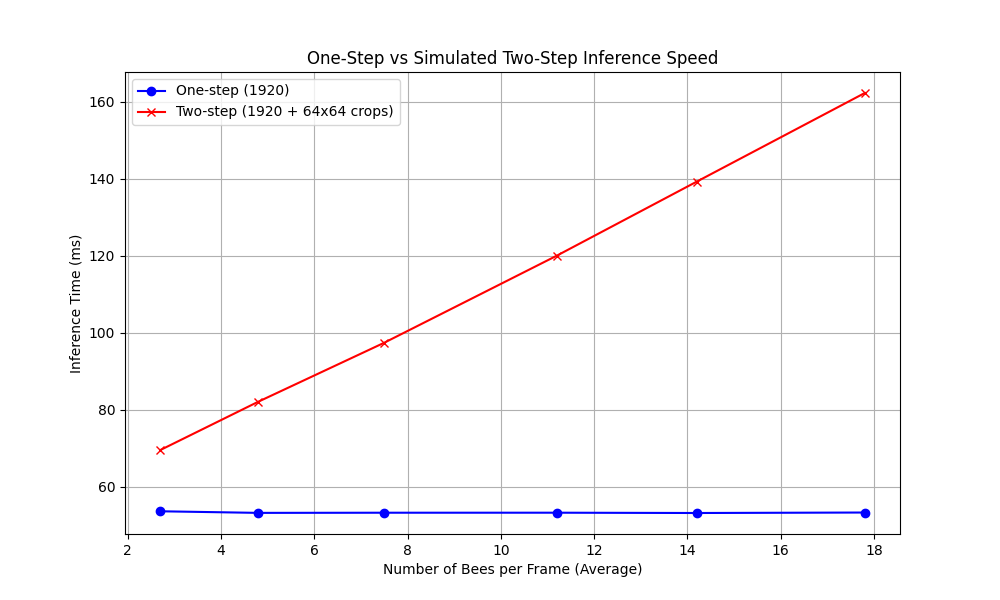

The file beside this chart, header and first rows:
group, n_bees_actual, one_step_ms, two_step_ms, speedup_ratio
2-3, 2, 52.99, 66.78, 0.7935
2-3, 3, 53, 71.25, 0.7438
2-3, 3, 53.05, 70.42, 0.7534
2-3, 3, 53.24, 71.65, 0.743
2-3, 2, 53.72, 64.29, 0.8356
2-3, 3, 53.59, 72.68, 0.7374
2-3, 3, 54.35, 70.82, 0.7674
2-3, 2, 55.2, 65.9, 0.8376
2-3, 3, 53.73, 69.64, 0.7715
2-3, 3, 53.72, 72.07, 0.7454
4-6, 4, 53.28, 76.49, 0.6966
4-6, 4, 51.36, 75.71, 0.6784
4-6, 4, 54.21, 77.46, 0.6998
4-6, 6, 53.26, 88.12, 0.6045
4-6, 6, 53.23, 88.93, 0.5986
4-6, 6, 53.27, 89.73, 0.5937
4-6, 4, 53.51, 80.26, 0.6667
4-6, 4, 53.4, 78.9, 0.6768
4-6, 5, 53.47, 81.88, 0.653
4-6, 5, 53.41, 83.56, 0.6392
7-9, 7, 53.36, 95.3, 0.56
7-9, 7, 53.24, 95.23, 0.5591
7-9, 7, 53.25, 93.86, 0.5673
7-9, 8, 53.24, 101.6, 0.5238
7-9, 8, 53.3, 100.8, 0.5287
7-9, 8, 53.24, 101.8, 0.523
7-9, 7, 53.26, 94.16, 0.5656
7-9, 7, 53.3, 96.8, 0.5506
7-9, 8, 53.28, 93.88, 0.5676
7-9, 8, 53.36, 100.8, 0.5295
10-12, 12, 53.22, 126.1, 0.422
10-12, 12, 53.29, 125.2, 0.4257
10-12, 12, 53.45, 126.3, 0.4232
10-12, 11, 53.34, 118.6, 0.4498
10-12, 11, 53.19, 117.3, 0.4536
10-12, 10, 53.25, 113.2, 0.4705
10-12, 10, 53.25, 111.4, 0.4779
10-12, 11, 53.44, 119.4, 0.4475
10-12, 11, 53.16, 117.7, 0.4518
10-12, 12, 53.29, 125.4, 0.4251
13-15, 13, 53.32, 128.8, 0.4138
13-15, 13, 51.44, 129.5, 0.3971
13-15, 15, 54.12, 143.9, 0.376
13-15, 15, 53.31, 142.1, 0.3752
13-15, 15, 53.29, 142.6, 0.3737
13-15, 13, 53.29, 130, 0.4098
13-15, 13, 53.3, 142.7, 0.3736
13-15, 15, 53.28, 143.9, 0.3704
13-15, 15, 53.4, 145.1, 0.3679
13-15, 15, 53.35, 144.1, 0.3702
16-20, 16, 53.66, 153.4, 0.3499
16-20, 19, 53.31, 172.8, 0.3085
16-20, 19, 53.32, 168.5, 0.3164
16-20, 16, 53.26, 148.5, 0.3587
16-20, 17, 53.29, 154.8, 0.3443
16-20, 17, 53.33, 159.1, 0.3352
16-20, 20, 53.23, 176.9, 0.301
16-20, 18, 53.31, 169.9, 0.3137
16-20, 20, 53.33, 172.6, 0.3089
16-20, 16, 53.3, 146.5, 0.3639
